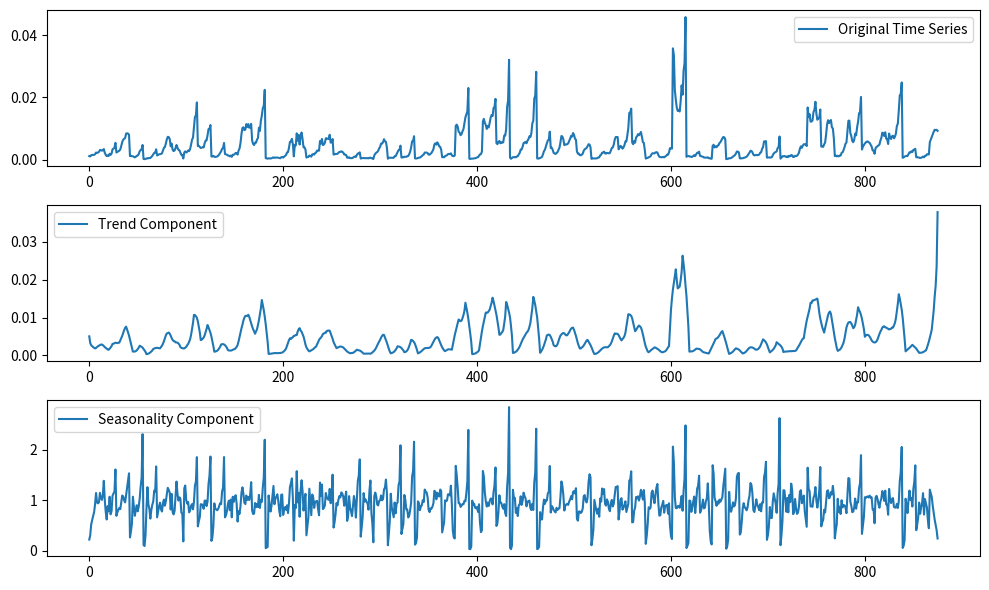

Here is the Python script that generated this plot:
import matplotlib.pyplot as plt

def estimate_trend(y, d):
    n = len(y)
    trend = [0]*n
    for t in range(n):
        if d % 2 == 1:  # odd d
            sum_y = sum(y[max(0, t-d//2):min(n, t+d//2+1)])
            count = min(t+1, n-t, d)
        else:  # even d
            sum_y = sum(y[max(0, t-d//2+1):min(n, t+d//2+1)])
            count = min(t+1, n-t, d)
        trend[t] = sum_y / count
    return trend

def estimate_seasonality(y, d, trend):
    n = len(y)
    seasonality = [0]*n
    for t in range(n):
        seasonality[t] = y[t] / trend[t]
    return seasonality

# Example usage:
y = [0.001122447,0.00100459,0.00140801,0.001488406,0.001500972,
0.001524228,
0.001695167,
0.002261346,
0.002109482,
0.00226759,
0.002484247,
0.003078112,
0.00303086,
0.002873795,
0.002969041,
0.003369981,
0.002199345,
0.001495428,
0.001111881,
0.001348111,
0.001161548,
0.00186455,
0.001506576,
0.001909153,
0.003304858,
0.003509958,
0.003776848,
0.005377047,
0.002270875,
0.002471637,
0.002699788,
0.002850534,
0.003258011,
0.004373836,
0.005636822,
0.006378874,
0.006655864,
0.006947874,
0.00834941,
0.008444488,
0.008378466,
0.008001746,
0.001108944,
0.001201651,
0.001084358,
0.001063685,
0.000885349,
0.000707698,
0.000905599,
0.001208838,
0.001289587,
0.001762999,
0.002628307,
0.003064919,
0.003250133,
0.004690593,
0.000201425,
0.000126654,
0.000274953,
0.000266024,
0.000456881,
0.000423337,
0.000491214,
0.000502567,
0.000828954,
0.001172058,
0.001649886,
0.002151673,
0.002231008,
0.00329785,
0.001319511,
0.001502185,
0.001691978,
0.001761905,
0.001807576,
0.001995036,
0.00288478,
0.003791548,
0.004035236,
0.005166712,
0.006511296,
0.007312085,
0.007246542,
0.006602731,
0.00424566,
0.005148678,
0.003113125,
0.002730537,
0.002941842,
0.003692815,
0.004682261,
0.003780954,
0.003128285,
0.002983391,
0.002272403,
0.001502706,
0.001403184,
0.000339471,
0.002283925,
0.002649481,
0.002257459,
0.00249821,
0.002933009,
0.002711925,
0.003394135,
0.004791607,
0.006391706,
0.00702889,
0.010425118,
0.0137198,
0.01416273,
0.018381352,
0.004346111,
0.004413511,
0.004056658,
0.003710312,
0.003827929,
0.00396499,
0.003905155,
0.00524499,
0.006101649,
0.006175857,
0.00779671,
0.009780705,
0.009889675,
0.011106953,
0.000982243,
0.000980404,
0.00119608,
0.000912026,
0.000841508,
0.000902496,
0.000991503,
0.001233358,
0.001649925,
0.002127563,
0.002654584,
0.003464364,
0.003696512,
0.005343311,
0.001781614,
0.001676936,
0.001565778,
0.001311345,
0.001277322,
0.001020034,
0.00128763,
0.000882858,
0.001553406,
0.001555141,
0.00174327,
0.002128572,
0.002079043,
0.00159803,
0.002893104,
0.003535835,
0.005342451,
0.008220346,
0.010170789,
0.010380907,
0.009468751,
0.009633996,
0.01140285,
0.010486257,
0.011417226,
0.010247762,
0.010337182,
0.01149109,
0.006062483,
0.005036757,
0.00468445,
0.005397502,
0.005443149,
0.006410452,
0.006937305,
0.010242677,
0.009203283,
0.012476109,
0.014153101,
0.016524874,
0.017317615,
0.022422465,
0.000438665,
0.000383293,
0.000274535,
0.000412789,
0.000359197,
0.000343423,
0.0004298,
0.000561791,
0.000715116,
0.000553139,
0.000645169,
0.000658235,
0.000640662,
0.000589835,
0.000495991,
0.000428715,
0.000742979,
0.00084585,
0.000638999,
0.000948893,
0.001214134,
0.001479702,
0.002289931,
0.002417022,
0.003776853,
0.00569126,
0.005792556,
0.006674992,
0.004954967,
0.001040266,
0.004700874,
0.004536888,
0.008430674,
0.00604934,
0.00789873,
0.00484051,
0.007794886,
0.008713199,
0.006593086,
0.003969293,
0.003926754,
0.003223797,
0.000647524,
0.000831061,
0.000840536,
0.001295697,
0.001177476,
0.000928458,
0.00166776,
0.001725321,
0.001595008,
0.002098732,
0.002252764,
0.002896845,
0.002846251,
0.00287451,
0.005981205,
0.005132046,
0.006648985,
0.00465314,
0.004875233,
0.005366389,
0.006834065,
0.00683578,
0.006667358,
0.00661903,
0.007991847,
0.005440566,
0.005568049,
0.006600924,
0.001612436,
0.001681373,
0.001802432,
0.001804675,
0.001828777,
0.002196149,
0.002462314,
0.002465027,
0.002659987,
0.002506448,
0.002220291,
0.001613459,
0.001595549,
0.001474744,
0.000599453,
0.000582713,
0.000741978,
0.00048099,
0.000469549,
0.000453584,
0.000593613,
0.000885246,
0.000996499,
0.000820144,
0.001501205,
0.001944548,
0.00198024,
0.002316462,
0.000320635,
0.000432553,
0.000479102,
0.000505533,
0.000451232,
0.000463861,
0.000449687,
0.000456603,
0.000387959,
0.000561546,
0.000598558,
0.00042064,
0.000418945,
0.000171238,
0.001367783,
0.001856362,
0.002226353,
0.002402444,
0.002842985,
0.003585611,
0.004109801,
0.005154417,
0.005133521,
0.005560242,
0.006549481,
0.00587649,
0.005703832,
0.003814514,
0.000275639,
0.00056843,
0.000595797,
0.00060238,
0.000558457,
0.000548747,
0.000586249,
0.00107483,
0.001095283,
0.001715756,
0.002299691,
0.003024083,
0.003141024,
0.00446716,
0.000649304,
0.000719572,
0.000699874,
0.000917883,
0.000909736,
0.000854305,
0.001069047,
0.001146821,
0.001704605,
0.002554471,
0.003933366,
0.005856768,
0.005998089,
0.007510407,
0.000365426,
0.00034658,
0.000381256,
0.000513963,
0.000596078,
0.000632857,
0.000843331,
0.001094663,
0.001453268,
0.001623433,
0.002254278,
0.002263918,
0.00224805,
0.002097603,
0.001599978,
0.001553453,
0.001833114,
0.002154475,
0.002712126,
0.003361039,
0.004861127,
0.00523957,
0.004806393,
0.005536929,
0.005001779,
0.004234111,
0.004080395,
0.003166772,
0.000776141,
0.000780763,
0.000742009,
0.00111444,
0.001241864,
0.001396807,
0.00176903,
0.001813946,
0.001750299,
0.002004617,
0.001372248,
0.001099319,
0.001094086,
0.001312274,
0.01082803,
0.011238966,
0.010622167,
0.008931018,
0.008667393,
0.007833496,
0.008211543,
0.009111187,
0.009840729,
0.011673247,
0.013613031,
0.014533797,
0.015519165,
0.023024304,
0.000283844,
0.000190376,
0.000297547,
0.000313902,
0.000316274,
0.000394776,
0.000418442,
0.000520912,
0.000706799,
0.000775136,
0.001210643,
0.001672583,
0.001755193,
0.002564181,
0.012218312,
0.01308782,
0.011795697,
0.011104289,
0.009847728,
0.01081537,
0.010348632,
0.011799295,
0.013487599,
0.014321391,
0.013989284,
0.016592866,
0.016954012,
0.019525487,
0.005269548,
0.004966975,
0.005647434,
0.005970942,
0.005238361,
0.005570201,
0.005400448,
0.005581952,
0.007731209,
0.007701324,
0.009704736,
0.016949276,
0.018967163,
0.032102767,
0.000612743,
0.000258504,
0.000545846,
0.000773399,
0.000724416,
0.00084493,
0.000728782,
0.000988289,
0.001050785,
0.0016902,
0.00216623,
0.003217161,
0.003285127,
0.004156222,
0.005324914,
0.005450534,
0.005707197,
0.005262228,
0.006083361,
0.006552733,
0.007480927,
0.007224821,
0.008455657,
0.011622772,
0.012496449,
0.019589972,
0.020571183,
0.02822981,
0.000351396,
0.000318825,
0.000367898,
0.000523011,
0.000636293,
0.000885541,
0.001701335,
0.002690996,
0.003199434,
0.004245758,
0.00524408,
0.006156058,
0.006403509,
0.008966469,
0.003717141,
0.003818139,
0.003137417,
0.002150423,
0.001940379,
0.001808747,
0.002117662,
0.002404546,
0.003146334,
0.003853372,
0.0055318,
0.007576077,
0.007413722,
0.006515729,
0.00464553,
0.004884197,
0.004839784,
0.004941096,
0.005214854,
0.005947603,
0.006740771,
0.007630806,
0.007407452,
0.008533874,
0.007955897,
0.006708254,
0.006357314,
0.002609875,
0.001894618,
0.001901772,
0.001408132,
0.001376149,
0.001576984,
0.001900977,
0.00281386,
0.003332853,
0.003499269,
0.003754715,
0.004312283,
0.004943629,
0.004841459,
0.003956646,
0.000238248,
0.000351035,
0.000366418,
0.000360909,
0.000374053,
0.000371988,
0.000446944,
0.000651343,
0.000704996,
0.001355973,
0.001564088,
0.002224984,
0.002230843,
0.002551058,
0.002012151,
0.001911436,
0.002156225,
0.002098109,
0.002006677,
0.002114917,
0.002901481,
0.003726973,
0.003899494,
0.004821324,
0.006424684,
0.007240389,
0.007240895,
0.007246257,
0.003307473,
0.003809621,
0.004403657,
0.004112029,
0.003510799,
0.003914919,
0.004599627,
0.005818165,
0.005829091,
0.007820482,
0.010103292,
0.014992197,
0.015119525,
0.016382456,
0.005483062,
0.004942092,
0.005972404,
0.005437053,
0.007133638,
0.007448476,
0.008180684,
0.007816346,
0.00823343,
0.008879502,
0.007401057,
0.005638996,
0.005355047,
0.003122753,
0.000319048,
0.000484371,
0.000546008,
0.000707906,
0.000885847,
0.001104972,
0.001712283,
0.002046786,
0.002020368,
0.001975815,
0.002285536,
0.002376342,
0.002279444,
0.001454984,
0.000928221,
0.000784913,
0.000767355,
0.000747448,
0.00084965,
0.000733192,
0.000967847,
0.001177721,
0.001560843,
0.001564947,
0.00234063,
0.003661431,
0.003633371,
0.003503944,
0.035773583,
0.033579871,
0.02226796,
0.019233868,
0.016676204,
0.015635561,
0.015905512,
0.015460062,
0.018701101,
0.023877496,
0.020868978,
0.028537508,
0.031020455,
0.045827072,
0.000868829,
0.001153241,
0.001175593,
0.000983632,
0.001007043,
0.000821366,
0.000908736,
0.001138024,
0.001425748,
0.001142223,
0.00169569,
0.002171536,
0.002210222,
0.002531158,
0.001196083,
0.001097323,
0.001028865,
0.000891398,
0.000669523,
0.000633736,
0.000647475,
0.000614187,
0.000718094,
0.000448346,
0.000409007,
0.000300391,
0.00026249,
0.004424216,
0.004758364,
0.003896111,
0.004258427,
0.003974272,
0.004460995,
0.004574123,
0.00534231,
0.00557675,
0.0062173,
0.006809997,
0.007269433,
0.007150277,
0.006590624,
0.000133276,
0.000187507,
0.000274062,
0.000435946,
0.00041486,
0.000489877,
0.000686184,
0.000975461,
0.001167607,
0.001468555,
0.001928751,
0.002609366,
0.002548786,
0.002336184,
0.000418282,
0.000364307,
0.000420291,
0.000425777,
0.000546344,
0.000609479,
0.000763043,
0.000927934,
0.001276505,
0.001787102,
0.002204999,
0.00283368,
0.002772907,
0.002348889,
0.001582247,
0.001355969,
0.001387406,
0.001499435,
0.001421856,
0.001474548,
0.001598715,
0.002171709,
0.002333312,
0.003457291,
0.004024356,
0.005842838,
0.005828939,
0.005944076,
0.000631612,
0.000672674,
0.000696772,
0.000682259,
0.000642663,
0.000780838,
0.001414851,
0.001968949,
0.002250914,
0.00245079,
0.002619343,
0.003675785,
0.004008812,
0.007416465,
0.000292185,
0.00070979,
0.001080809,
0.001038325,
0.00116672,
0.001002323,
0.000781037,
0.001062423,
0.000803525,
0.001224111,
0.001072311,
0.001444145,
0.001374672,
0.000817949,
0.000877719,
0.001205917,
0.001100071,
0.001228192,
0.00163771,
0.002204827,
0.003514539,
0.004246838,
0.003776284,
0.004485665,
0.004926751,
0.004932775,
0.004866844,
0.004354809,
0.016758166,
0.013722787,
0.014583995,
0.012194498,
0.012216954,
0.012630523,
0.015277062,
0.016033344,
0.01858899,
0.014719711,
0.012821614,
0.013226325,
0.013489231,
0.016107565,
0.00416428,
0.004209952,
0.004086478,
0.004891893,
0.005483069,
0.008033603,
0.011224818,
0.012675566,
0.011722132,
0.01233986,
0.012719657,
0.010350432,
0.010025953,
0.006816886,
0.001123837,
0.001302673,
0.001040588,
0.00121601,
0.001021382,
0.001287873,
0.001283288,
0.002154216,
0.002345448,
0.003018619,
0.003972723,
0.005076126,
0.005480257,
0.008941458,
0.012460695,
0.012554072,
0.008588882,
0.007537724,
0.006009908,
0.00557423,
0.00637668,
0.008364968,
0.007791783,
0.010401745,
0.012166269,
0.014856138,
0.01533205,
0.020142907,
0.003231255,
0.004162713,
0.004697483,
0.005200699,
0.005488935,
0.005772133,
0.005829651,
0.005552218,
0.00535302,
0.004721059,
0.004150234,
0.002977869,
0.002865022,
0.001857968,
0.003628016,
0.004048371,
0.004302833,
0.004560794,
0.004798308,
0.006093671,
0.006961001,
0.008663346,
0.008452065,
0.007575498,
0.008788514,
0.006747399,
0.006513039,
0.005010879,
0.008368273,
0.007087211,
0.006624957,
0.007533548,
0.007659176,
0.006830387,
0.007335874,
0.008340256,
0.010792469,
0.011567928,
0.015840504,
0.020661492,
0.021033539,
0.024800921,
0.000563444,
0.000721059,
0.000956178,
0.001092575,
0.00117967,
0.001145657,
0.001765944,
0.00234501,
0.002263403,
0.002646106,
0.002436796,
0.003117504,
0.003188379,
0.003472797,
0.000734053,
0.000746207,
0.000696119,
0.000630086,
0.000508523,
0.000591327,
0.000717244,
0.000968267,
0.000729738,
0.001201114,
0.001229399,
0.001687411,
0.001690253,
0.001633845,
0.00562415,
0.006460093,
0.007246181,
0.008221182,
0.00893506,
0.009593239,
0.009436862,
0.009583562,
0.009230389]
  # Time series data
d = 7  # Number of seasons (odd)
# d = 10  # Number of seasons (even)

trend = estimate_trend(y, d)
seasonality = estimate_seasonality(y, d, trend)

# Plotting
plt.figure(figsize=(10, 6))

plt.subplot(3, 1, 1)
plt.plot(y, label='Original Time Series')
plt.legend()

plt.subplot(3, 1, 2)
plt.plot(trend, label='Trend Component')
plt.legend()

plt.subplot(3, 1, 3)
plt.plot(seasonality, label='Seasonality Component')
plt.legend()

plt.tight_layout()
plt.show()

